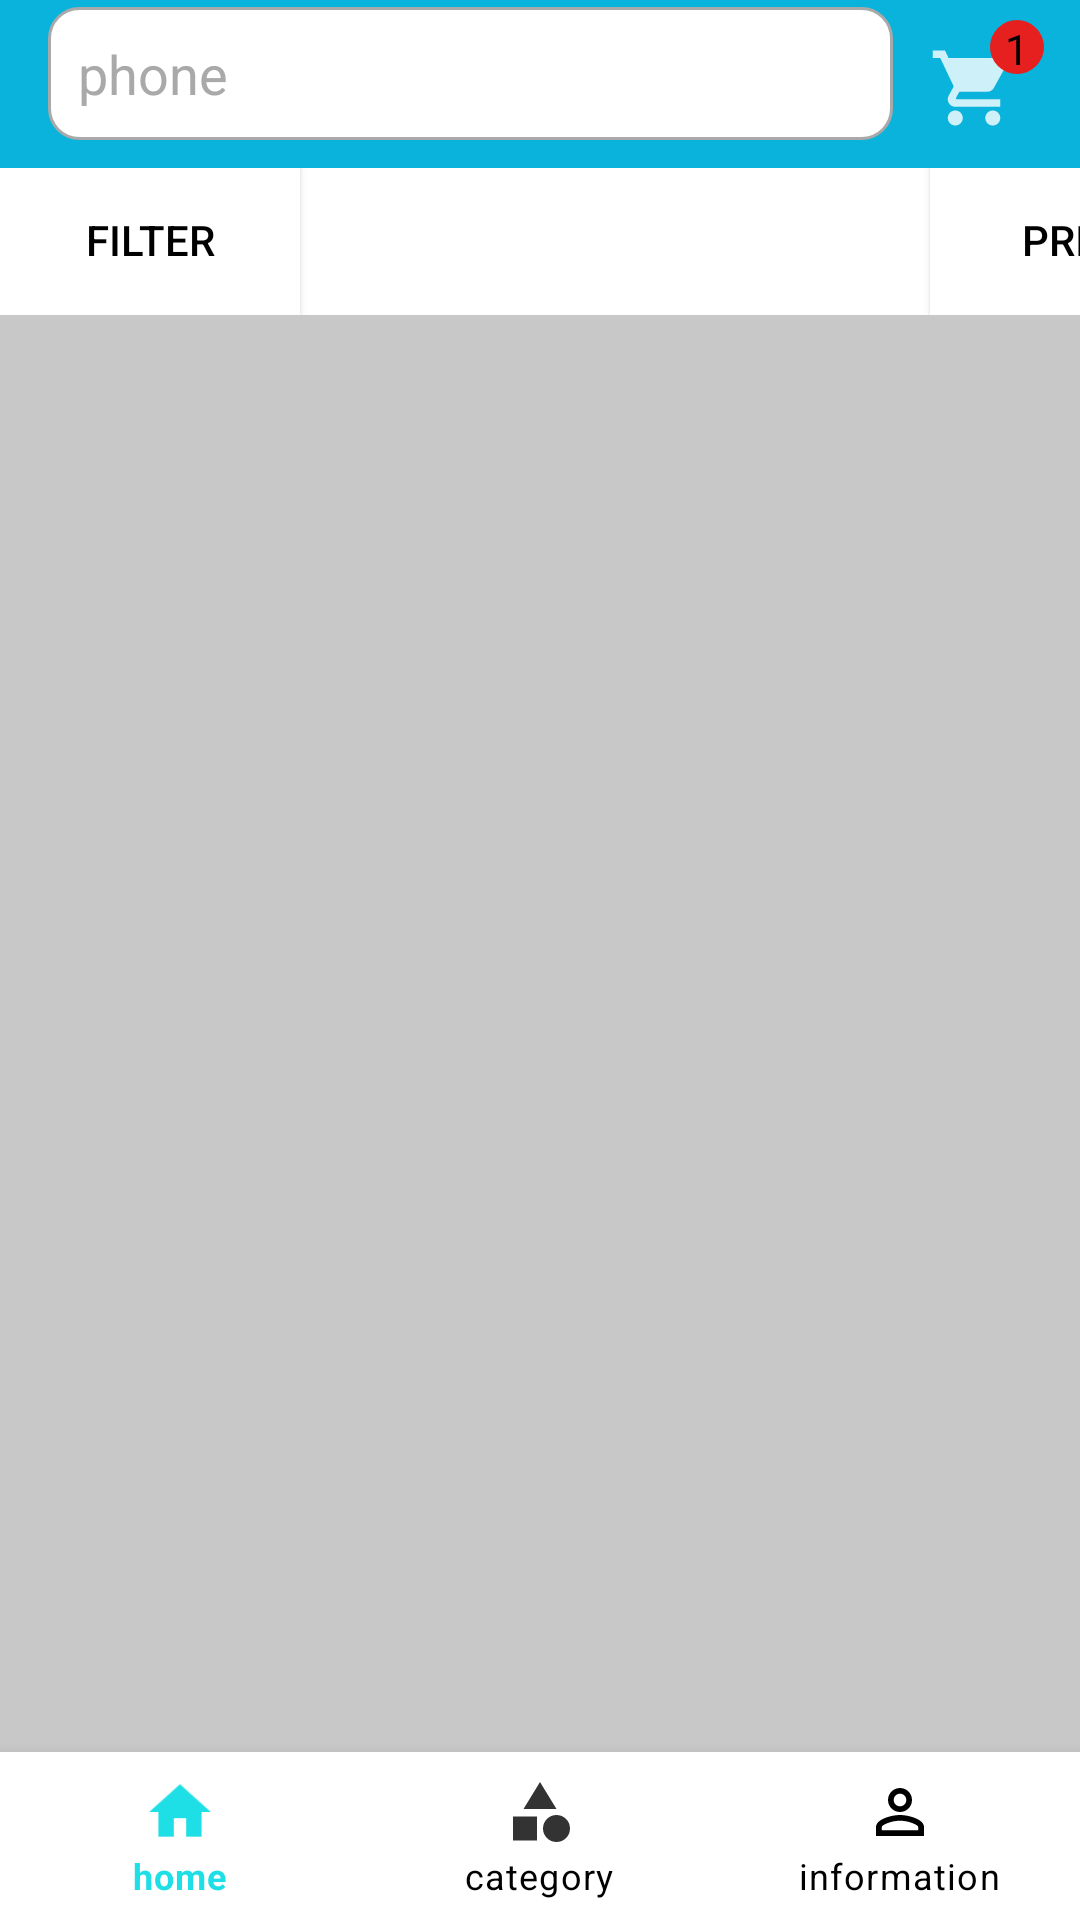

Reconstruct the res/layout file that produces this screen, plus the resources it refers to.
<!-- AndroidManifest.xml: application theme Theme.PhoneStore -->
<!-- res/layout/activity_menu_phone.xml -->
<?xml version="1.0" encoding="utf-8"?>
<androidx.drawerlayout.widget.DrawerLayout xmlns:android="http://schemas.android.com/apk/res/android"
    xmlns:app="http://schemas.android.com/apk/res-auto"
    android:id="@+id/drawerLayout_menu"
    android:layout_width="match_parent"
    android:layout_height="match_parent"
    android:background="@color/black_trans">

    <androidx.coordinatorlayout.widget.CoordinatorLayout
        android:layout_width="match_parent"
        android:layout_height="match_parent"
        android:layout_marginBottom="56dp">

        <com.google.android.material.appbar.AppBarLayout
            android:id="@+id/appbarlayoutMenu_id"
            android:layout_width="match_parent"
            android:layout_height="105dp"
            android:background="@color/white"
            android:theme="@style/ThemeOverlay.AppCompat.Dark.ActionBar">

            <com.google.android.material.appbar.CollapsingToolbarLayout
                android:id="@+id/collapsingToolbarMenu_id"
                android:layout_width="match_parent"
                android:layout_height="match_parent"
                app:layout_scrollFlags="scroll|exitUntilCollapsed">
                    <LinearLayout
                        android:layout_width="match_parent"
                        android:layout_height="50dp"
                        android:layout_gravity="bottom"
                        android:orientation="horizontal"
                        app:layout_collapseMode="parallax">

                        <Button
                            android:id="@+id/buttonFilter_id"
                            android:layout_width="100dp"
                            android:layout_height="50dp"
                            android:layout_marginTop="0dp"
                            android:background="@color/white"
                            android:clickable="true"
                            android:drawableStart="@drawable/ic_filter"
                            android:foreground="?attr/selectableItemBackground"
                            android:text="Filter"
                            android:textColor="@color/black" />

                        <Button
                            android:id="@+id/buttonSort_id"
                            android:layout_width="100dp"
                            android:layout_height="50dp"
                            android:layout_marginLeft="210dp"
                            android:layout_marginTop="0dp"
                            android:background="@color/white"
                            android:clickable="true"
                            android:drawableStart="@drawable/sort"
                            android:foreground="?attr/selectableItemBackground"
                            android:text="price"
                            android:textColor="@color/black" />
                    </LinearLayout>
                <include layout="@layout/appbar" />
            </com.google.android.material.appbar.CollapsingToolbarLayout>
        </com.google.android.material.appbar.AppBarLayout>

        <androidx.recyclerview.widget.RecyclerView
            android:id="@+id/recyclerview_phone_id"
            android:layout_width="match_parent"
            android:layout_height="match_parent"
            app:layout_behavior="@string/appbar_scrolling_view_behavior" />

    </androidx.coordinatorlayout.widget.CoordinatorLayout>

    <include layout="@layout/toolbar_bottom" />

    <com.google.android.material.navigation.NavigationView
        android:id="@+id/nav_menuActivity"
        android:layout_width="wrap_content"
        android:layout_height="match_parent"
        android:layout_gravity="end"
        app:headerLayout="@layout/nav_header_filter">

        <LinearLayout
            android:layout_width="match_parent"
            android:layout_height="match_parent"
            android:layout_marginTop="55dp"
            android:background="@color/black_trans"
            android:orientation="vertical">

            <LinearLayout
                android:layout_width="match_parent"
                android:layout_height="120dp"
                android:layout_marginTop="5dp"
                android:background="@color/white"
                android:orientation="vertical">

                <TextView
                    android:layout_width="match_parent"
                    android:layout_height="50dp"
                    android:layout_margin="5dp"
                    android:gravity="left|bottom"
                    android:text="Price"
                    android:textColor="@color/black"
                    android:textSize="18dp" />

                <LinearLayout
                    android:layout_width="match_parent"
                    android:layout_height="50dp"
                    android:background="@color/white"
                    android:orientation="horizontal">

                    <EditText
                        android:id="@+id/minPrice"
                        android:layout_width="100dp"
                        android:layout_height="50dp"
                        android:layout_marginLeft="5dp"
                        android:background="@drawable/customer_textinformation"
                        android:hint="min"
                        android:inputType="number"
                        android:padding="10dp" />

                    <TextView
                        android:layout_width="20dp"
                        android:layout_height="50dp"
                        android:layout_marginLeft="10dp"
                        android:layout_marginRight="10dp"
                        android:text="to"
                        android:textSize="16dp" />

                    <EditText
                        android:id="@+id/maxPrice"
                        android:layout_width="100dp"
                        android:layout_height="50dp"
                        android:background="@drawable/customer_textinformation"
                        android:hint="max"
                        android:inputType="number"
                        android:padding="10dp" />
                </LinearLayout>
            </LinearLayout>

            <LinearLayout
                android:layout_width="match_parent"
                android:layout_height="wrap_content"
                android:layout_marginTop="5dp"
                android:background="@color/white"
                android:orientation="vertical">

                <TextView
                    android:layout_width="match_parent"
                    android:layout_height="50dp"
                    android:layout_margin="5dp"
                    android:gravity="left|bottom"
                    android:text="Brands"
                    android:textColor="@color/black"
                    android:textSize="18dp" />

                <androidx.recyclerview.widget.RecyclerView
                    android:id="@+id/recyclerview_listbrands_nav"
                    android:layout_width="match_parent"
                    android:layout_height="180dp"
                    android:layout_marginTop="10dp" />
            </LinearLayout>

            <LinearLayout
                android:layout_width="match_parent"
                android:layout_height="wrap_content"
                android:layout_marginTop="5dp"
                android:background="@color/white"
                android:orientation="vertical">

                <TextView
                    android:layout_width="match_parent"
                    android:layout_height="50dp"
                    android:layout_margin="5dp"
                    android:gravity="left|bottom"
                    android:text="Colors"
                    android:textColor="@color/black"
                    android:textSize="18dp" />

                <androidx.recyclerview.widget.RecyclerView
                    android:id="@+id/recyclerview_listColor_nav"
                    android:layout_width="match_parent"
                    android:layout_height="180dp"
                    android:layout_marginTop="10dp" />
            </LinearLayout>
        </LinearLayout>

        <com.google.android.material.bottomnavigation.BottomNavigationView
            android:layout_width="match_parent"
            android:layout_height="50dp"
            android:layout_gravity="bottom"
            android:background="@color/white">

            <LinearLayout
                android:layout_width="match_parent"
                android:layout_height="wrap_content"
                android:orientation="horizontal">

                <Button
                    android:id="@+id/btn_reset_id"
                    android:layout_width="wrap_content"
                    android:layout_height="wrap_content"
                    android:layout_gravity="bottom"
                    android:layout_weight="1"
                    android:background="@drawable/button_order"
                    android:clickable="true"
                    android:foreground="?attr/selectableItemBackground"
                    android:gravity="bottom|center|top"
                    android:text="reset"
                    android:textSize="20dp" />

                <Button
                    android:id="@+id/btn_filter"
                    android:layout_width="wrap_content"
                    android:layout_height="wrap_content"
                    android:layout_gravity="bottom"
                    android:layout_weight="1"
                    android:background="@drawable/button_order"
                    android:clickable="true"
                    android:foreground="?attr/selectableItemBackground"
                    android:gravity="bottom|center|top"
                    android:text="accept"
                    android:textSize="20dp" />
            </LinearLayout>
        </com.google.android.material.bottomnavigation.BottomNavigationView>


    </com.google.android.material.navigation.NavigationView>
</androidx.drawerlayout.widget.DrawerLayout>
<!-- res/layout/appbar.xml (included above) -->
<?xml version="1.0" encoding="utf-8"?>
<androidx.appcompat.widget.Toolbar xmlns:android="http://schemas.android.com/apk/res/android"
    xmlns:app="http://schemas.android.com/apk/res-auto"
    xmlns:tools="http://schemas.android.com/tools"
    android:layout_width="match_parent"
    android:layout_height="?attr/actionBarSize"
    android:background="@drawable/bar_color"
    android:id="@+id/myToolBar"
    android:theme="?attr/actionBarTheme"
    app:layout_collapseMode="pin">
    <androidx.constraintlayout.widget.ConstraintLayout
        android:background="@drawable/bar_color"
        android:layout_width="match_parent"
        android:layout_height="wrap_content"
        android:orientation="horizontal">

        <EditText
            android:id="@+id/textEditSearch"
            android:layout_width="0dp"
            android:layout_height="match_parent"
            android:layout_gravity="left"
            android:layout_weight="15"
            android:background="@drawable/custom_input"
            android:drawableStart="@drawable/search_icon"
            android:hint="phone"
            android:inputType="textFilter"
            android:padding="10dp"
            android:textColor="@color/black"
            android:textColorHint="@color/dark_gray"
            app:layout_constraintEnd_toStartOf="@+id/include"
            app:layout_constraintStart_toStartOf="parent"
            app:searchIcon="@drawable/search_icon" />

        <include
            android:id="@+id/include"
            android:layout_marginTop="3dp"
            layout="@layout/action_bar_notifycation_icon"
            android:layout_width="wrap_content"
            android:layout_height="wrap_content"
            app:layout_constraintBottom_toBottomOf="parent"
            app:layout_constraintEnd_toEndOf="parent"
            app:layout_constraintTop_toTopOf="parent" />

    </androidx.constraintlayout.widget.ConstraintLayout>

</androidx.appcompat.widget.Toolbar>
<!-- res/layout/toolbar_bottom.xml (included above) -->
<?xml version="1.0" encoding="utf-8"?>
<RelativeLayout xmlns:android="http://schemas.android.com/apk/res/android"
    xmlns:app="http://schemas.android.com/apk/res-auto"
    xmlns:tools="http://schemas.android.com/tools"
    android:layout_width="match_parent"
    android:layout_height="match_parent">

    <com.google.android.material.bottomnavigation.BottomNavigationView
        android:layout_width="match_parent"
        android:id="@+id/BottomNavigationViewMainMenu"
        android:layout_height="wrap_content"
        android:layout_alignParentBottom="true"
        style="@style/Widget.MaterialComponents.BottomAppBar"
        android:theme="@style/AppThemeMaterial"
        tools:ignore="BottomAppBar"
        app:menu="@menu/main_menu"
        app:itemIconTint="@color/nav_menu_color"
        app:itemBackground="@color/white"
        app:itemTextColor="@color/nav_menu_color">

</com.google.android.material.bottomnavigation.BottomNavigationView>

</RelativeLayout>
<!-- res/layout/nav_header_filter.xml (included above) -->
<?xml version="1.0" encoding="utf-8"?>
<LinearLayout xmlns:android="http://schemas.android.com/apk/res/android"
    android:layout_width="match_parent"
    android:layout_height="55dp"
    android:background="@drawable/bar_color">
    <TextView
        android:layout_width="match_parent"
        android:layout_height="wrap_content"
        android:text="FILTER"
        android:textSize="45dp"
        android:textColor="@color/white"
        android:gravity="center|top"/>
</LinearLayout>
<!-- res/layout/action_bar_notifycation_icon.xml (included above) -->
<?xml version="1.0" encoding="utf-8"?>
<RelativeLayout xmlns:android="http://schemas.android.com/apk/res/android"
    xmlns:app="http://schemas.android.com/apk/res-auto"
    android:id="@+id/notifocation"
    android:layout_width="match_parent"
    android:layout_height="match_parent"
    style="@style/Widget.AppCompat.ActionButton">
    <ImageView
        android:id="@+id/store_icon"
        android:layout_width="wrap_content"
        android:layout_height="wrap_content"
        android:clickable="true"
        android:foreground="?attr/selectableItemBackground"
        android:src="@drawable/ic_store_30"/>

        <TextView
            android:layout_width="18dp"
            android:layout_height="18dp"
            android:background="@drawable/notifycation"
            android:layout_gravity="center"
            android:id="@+id/textShowNotifycation_id"
            android:layout_toRightOf="@id/store_icon"
            android:layout_alignTop="@id/store_icon"
            android:layout_marginLeft="-10dp"
            android:layout_marginTop="-8dp"
            android:textAlignment="center"
            android:text="1"
            android:textColor="@color/black"/>


</RelativeLayout>
<!-- resources referenced by this layout -->
<resources>
  <color name="black">#FF000000</color>
  <color name="black_trans">#33000000</color>
  <color name="dark_gray">#a9a9a9</color>
  <color name="white">#FFFFFFFF</color>
  <!-- drawable bar_color (drawable) -->
  <?xml version="1.0" encoding="utf-8"?>
  <shape android:shape="rectangle" xmlns:android="http://schemas.android.com/apk/res/android">
          <solid android:color="#09B3DB"/>
  </shape>
  <!-- drawable button_order (drawable) -->
  <?xml version="1.0" encoding="utf-8"?>
  <selector xmlns:android="http://schemas.android.com/apk/res/android">
      <item android:state_enabled="true" android:state_focused="true">
          <shape android:shape="rectangle">
              <solid android:color="@android:color/black"/>
              <corners android:radius="5dp"/>
              <stroke android:color="@color/dark_gray" android:width="1dp"/>
          </shape>
      </item>
      <item android:state_enabled="true">
          <shape android:shape="rectangle">
              <solid android:color="@android:color/holo_blue_dark"/>
              <corners android:radius="5dp"/>
              <stroke android:color="@color/dark_gray" android:width="1dp"/>
          </shape>
      </item>
  </selector>
  <!-- drawable ic_store_30 (drawable) -->
  <vector android:alpha="0.8" android:height="30dp"
      android:tint="?attr/colorControlNormal" android:viewportHeight="24"
      android:viewportWidth="24" android:width="30dp" xmlns:android="http://schemas.android.com/apk/res/android">
      <path android:fillColor="@android:color/white" android:pathData="M7,18c-1.1,0 -1.99,0.9 -1.99,2S5.9,22 7,22s2,-0.9 2,-2 -0.9,-2 -2,-2zM1,2v2h2l3.6,7.59 -1.35,2.45c-0.16,0.28 -0.25,0.61 -0.25,0.96 0,1.1 0.9,2 2,2h12v-2L7.42,15c-0.14,0 -0.25,-0.11 -0.25,-0.25l0.03,-0.12 0.9,-1.63h7.45c0.75,0 1.41,-0.41 1.75,-1.03l3.58,-6.49c0.08,-0.14 0.12,-0.31 0.12,-0.48 0,-0.55 -0.45,-1 -1,-1L5.21,4l-0.94,-2L1,2zM17,18c-1.1,0 -1.99,0.9 -1.99,2s0.89,2 1.99,2 2,-0.9 2,-2 -0.9,-2 -2,-2z"/>
  </vector>
  <!-- drawable notifycation (drawable) -->
  <?xml version="1.0" encoding="utf-8"?>
  <selector xmlns:android="http://schemas.android.com/apk/res/android">
      <item android:state_enabled="true">
          <shape android:shape="rectangle">
              <solid android:color="@color/red"/>
              <corners android:radius="240dp"/>
          </shape>
      </item>
  </selector>
  <style name="AppThemeMaterial" parent="Theme.MaterialComponents.Light.NoActionBar">
          
          <item name="colorPrimary">@color/design_default_color_primary</item>
          <item name="colorPrimaryDark">@color/design_default_color_primary_dark</item>
          <item name="colorAccent">@color/dark_gray</item>
      </style>
  <style name="Theme.PhoneStore" parent="Theme.MaterialComponents.Light.Bridge">
          
          <item name="colorPrimary">@color/purple_500</item>
          <item name="colorPrimaryVariant">@color/purple_700</item>
          <item name="colorOnPrimary">@color/white</item>
          
          <item name="colorSecondary">@color/teal_200</item>
          <item name="colorSecondaryVariant">@color/teal_700</item>
          <item name="colorOnSecondary">@color/black</item>
          
          <item name="android:statusBarColor" tools:targetApi="l">?attr/colorPrimaryVariant</item>
          
      </style>
  <color name="red">#E61F1F</color>
  <color name="purple_500">#FF6200EE</color>
  <color name="purple_700">#FF3700B3</color>
  <color name="teal_200">#FF03DAC5</color>
  <color name="teal_700">#2196F3</color>
</resources>
